Dataset: hospital_1 (GitHub, fahadjamil567/Gastric_Cancer-Model). Classes: ADI, DEB, LYM, MUC, MUS, NOR, STR, TUM.

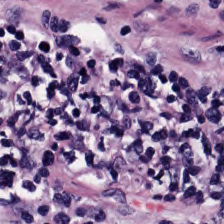
Label: LYM

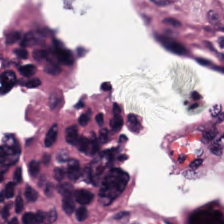
Label: NOR

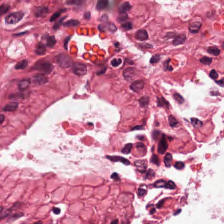
Label: MUS

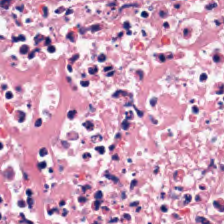
Label: DEB

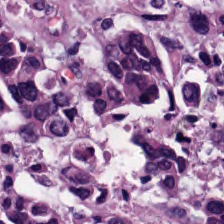
Label: TUM

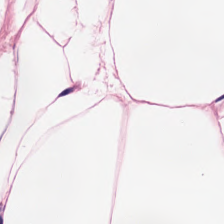
Label: ADI
